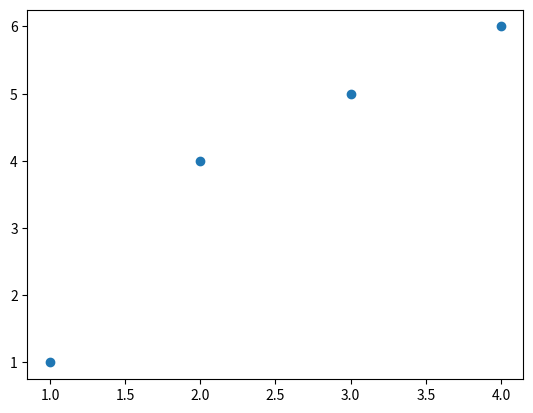

This figure's Python source:
import matplotlib.pyplot as plt

plt.figure()
plt.plot([1,2,3,4], [1,4,5,6], "o")
plt.show()